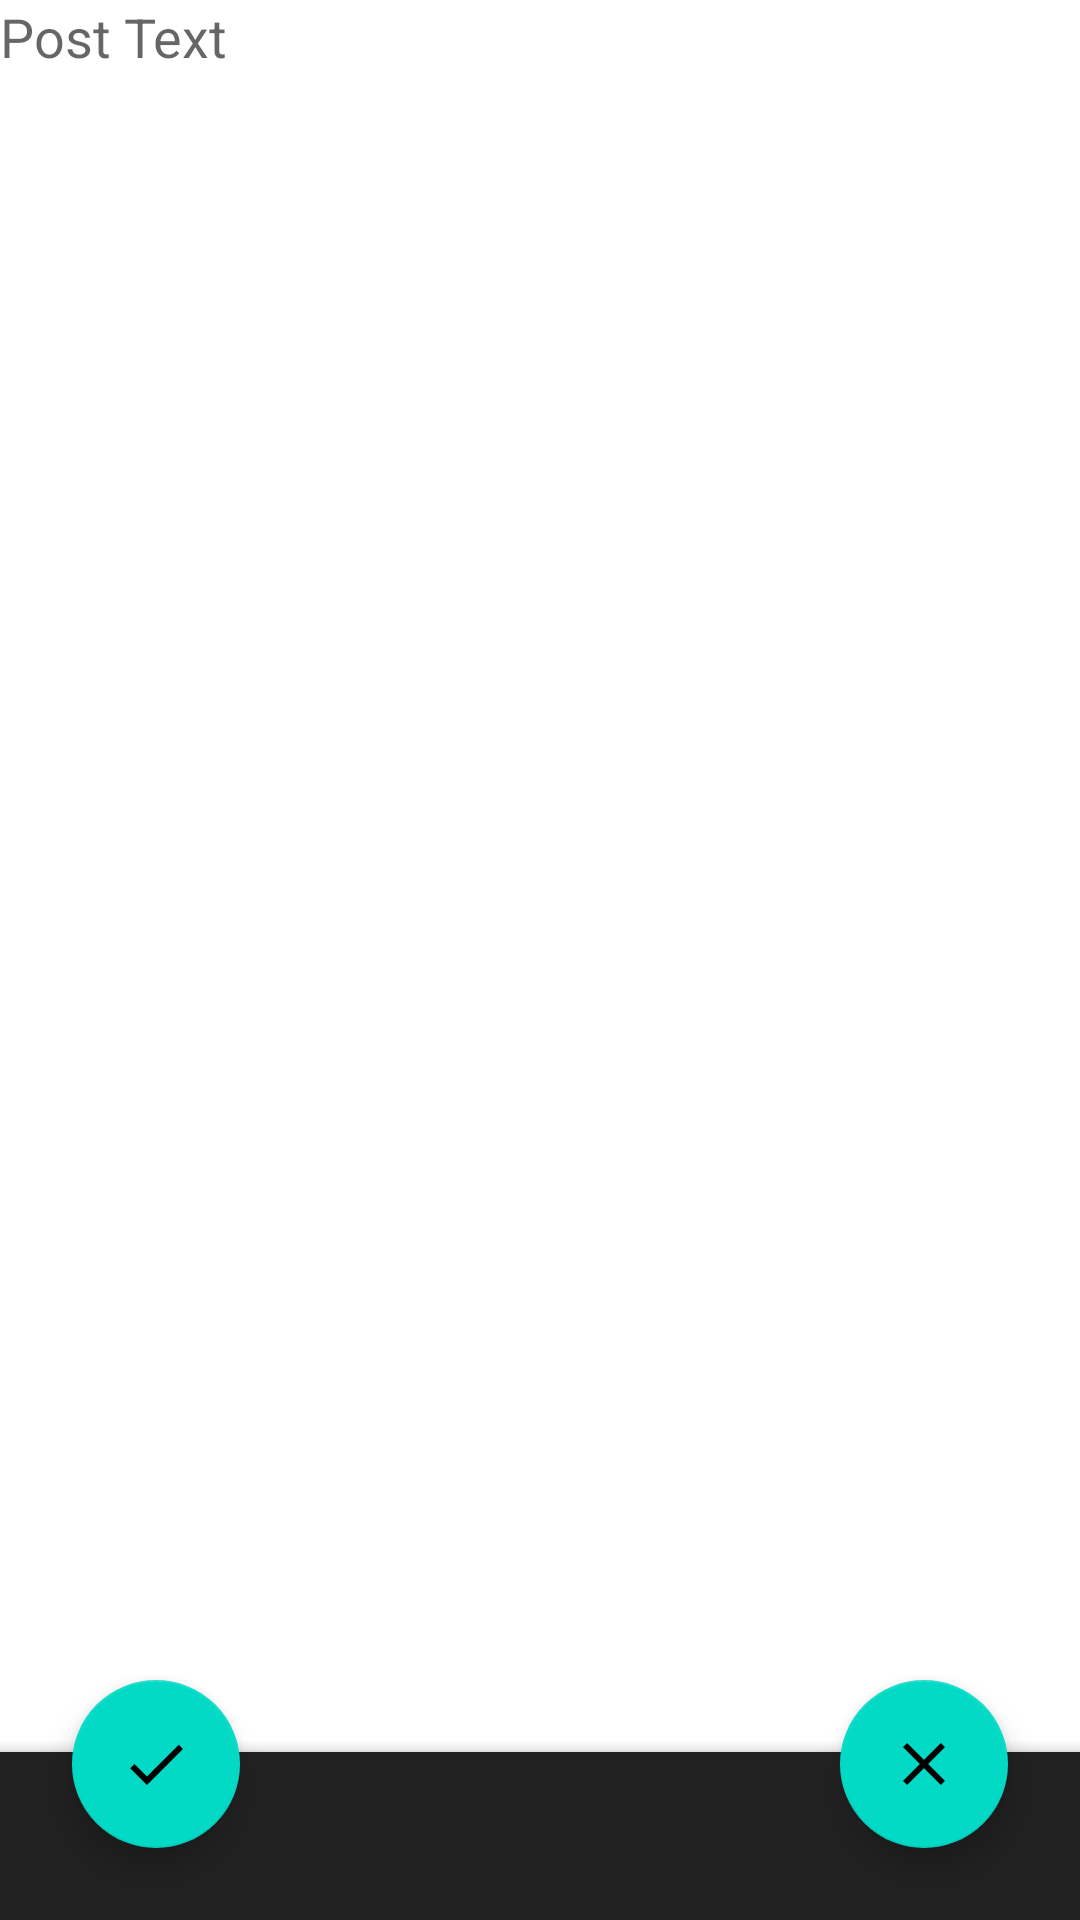

Produce the Android XML layout that renders to this screen, including the resource entries it uses.
<!-- AndroidManifest.xml: application theme Theme.NMedia -->
<!-- res/layout/activity_edit_post.xml -->
<?xml version="1.0" encoding="utf-8"?>
<androidx.coordinatorlayout.widget.CoordinatorLayout xmlns:android="http://schemas.android.com/apk/res/android"
    xmlns:app="http://schemas.android.com/apk/res-auto"
    xmlns:tools="http://schemas.android.com/tools"
    android:layout_width="match_parent"
    android:layout_height="match_parent"
    tools:context=".activity.EditPostActivity">

    <EditText
        android:id="@+id/editPost"
        android:layout_width="match_parent"
        android:layout_height="match_parent"
        android:autoLink="all"
        android:background="@android:color/transparent"
        android:gravity="start|top"
        android:hint="@string/post_text"
        android:importantForAutofill="no"
        android:inputType="textMultiLine" />

    <com.google.android.material.bottomappbar.BottomAppBar
        android:id="@+id/bottomAppBar"
        style="@style/Widget.MaterialComponents.BottomAppBar.Colored"
        android:layout_width="match_parent"
        android:layout_height="wrap_content"
        android:layout_gravity="bottom" />

    <com.google.android.material.floatingactionbutton.FloatingActionButton
        android:id="@+id/saveButton"
        android:layout_width="wrap_content"
        android:layout_height="wrap_content"
        android:layout_gravity="bottom|start"
        android:layout_margin="@dimen/icons_size"
        android:contentDescription="@string/save"
        app:srcCompat="@drawable/ic_save_24" />

    <com.google.android.material.floatingactionbutton.FloatingActionButton
        android:id="@+id/cancelButton"
        android:layout_width="wrap_content"
        android:layout_height="wrap_content"
        android:layout_gravity="bottom|end"
        android:layout_margin="@dimen/icons_size"
        android:contentDescription="@string/cancel"
        app:srcCompat="@drawable/ic_cancel_24" />

</androidx.coordinatorlayout.widget.CoordinatorLayout>
<!-- resources referenced by this layout -->
<resources>
  <dimen name="icons_size">24dp</dimen>
  <!-- drawable ic_cancel_24 (drawable) -->
  <vector android:autoMirrored="true" android:height="24dp"
      android:tint="?colorControlNormal" android:viewportHeight="24"
      android:viewportWidth="24" android:width="24dp" xmlns:android="http://schemas.android.com/apk/res/android">
      <path android:fillColor="@android:color/white" android:pathData="M19,6.41L17.59,5 12,10.59 6.41,5 5,6.41 10.59,12 5,17.59 6.41,19 12,13.41 17.59,19 19,17.59 13.41,12z"/>
  </vector>
  <!-- drawable ic_save_24 (drawable) -->
  <vector android:autoMirrored="true" android:height="24dp"
      android:tint="?colorControlNormal" android:viewportHeight="24"
      android:viewportWidth="24" android:width="24dp" xmlns:android="http://schemas.android.com/apk/res/android">
      <path android:fillColor="@android:color/white" android:pathData="M9,16.17L4.83,12l-1.42,1.41L9,19 21,7l-1.41,-1.41z"/>
  </vector>
  <string name="cancel">cancel</string>
  <string name="post_text">Post Text</string>
  <string name="save">save</string>
  <style name="Theme.NMedia" parent="Base.Theme.NMedia" />
  <style name="Base.Theme.NMedia" parent="Theme.MaterialComponents.DayNight.DarkActionBar">
          
          
      </style>
</resources>
